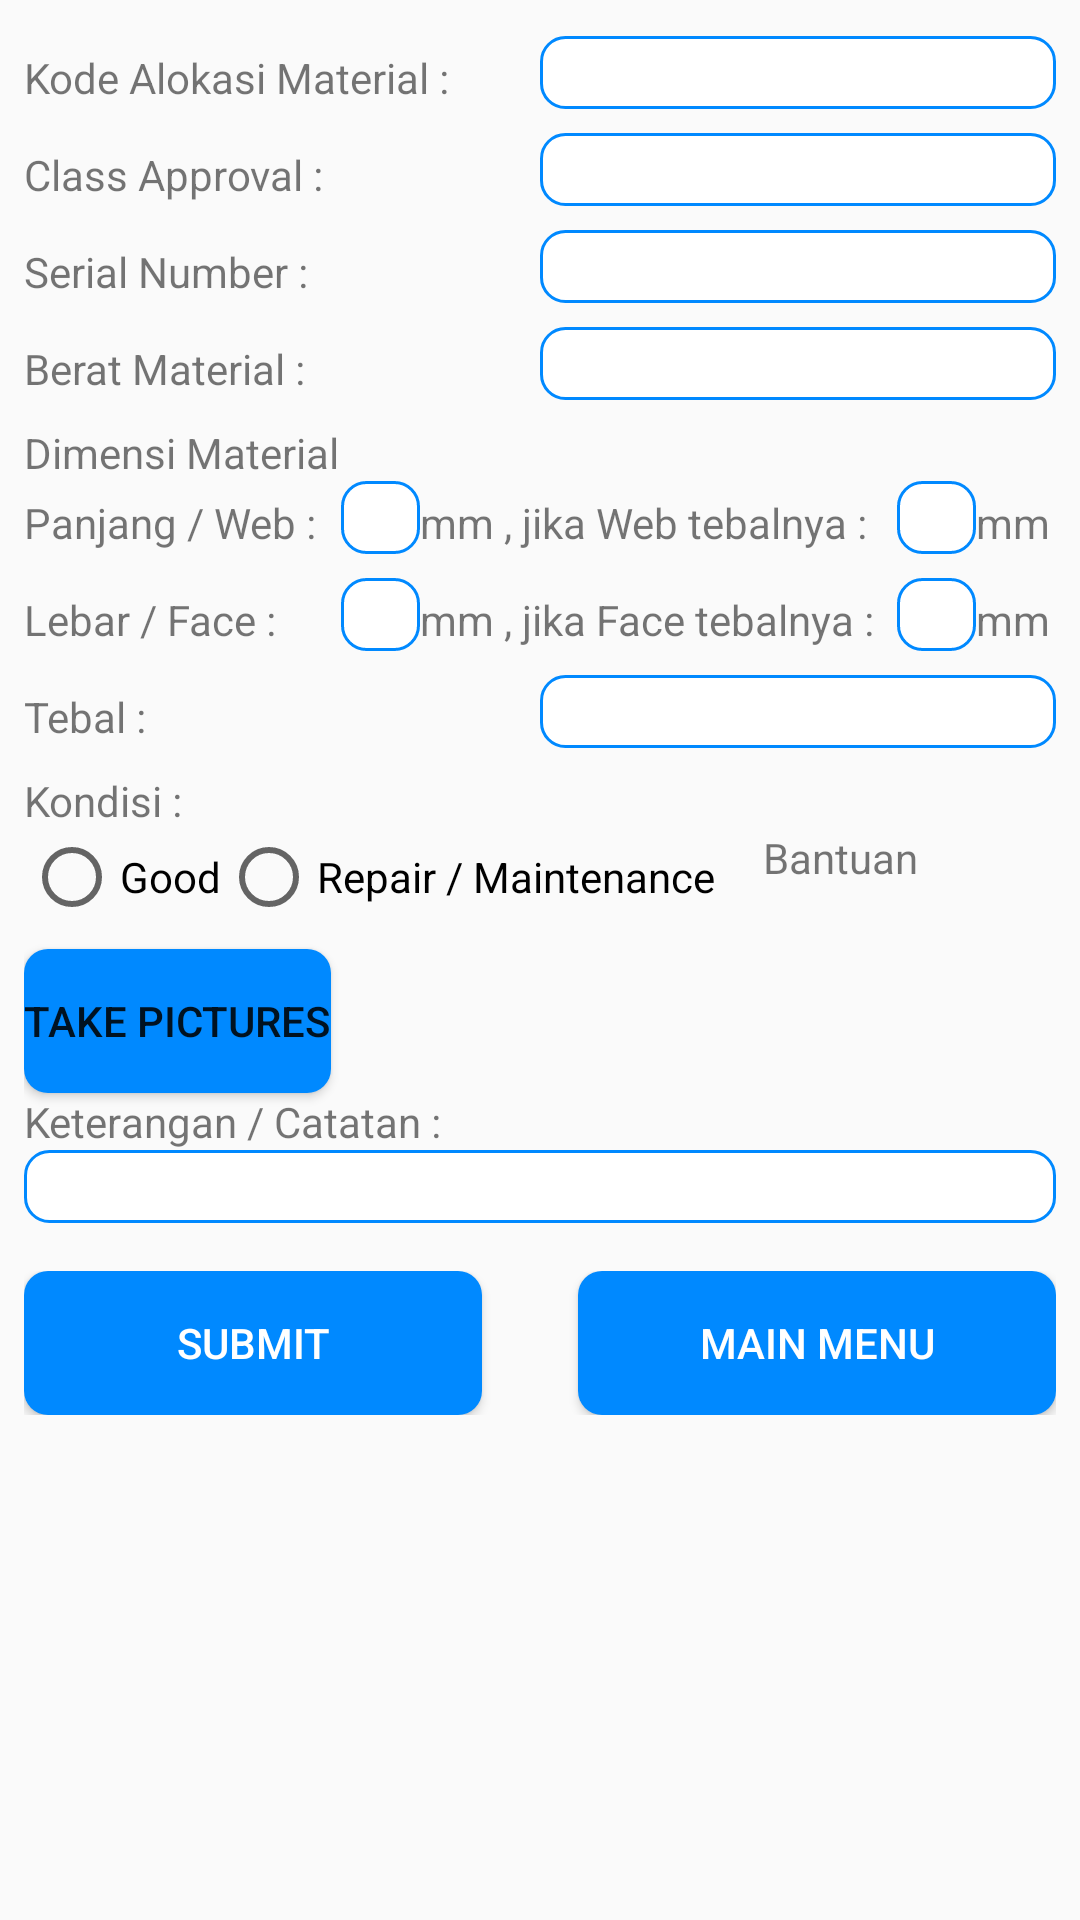

The Android layout XML behind this screen, and the referenced resources:
<!-- AndroidManifest.xml: application theme AppTheme -->
<!-- res/layout/activity_hull__prop__form.xml -->
<?xml version="1.0" encoding="utf-8"?>
<LinearLayout xmlns:android="http://schemas.android.com/apk/res/android"
    xmlns:tools="http://schemas.android.com/tools"
    android:layout_width="match_parent"
    android:layout_height="match_parent"
    android:paddingBottom="@dimen/activity_vertical_margin"
    android:paddingLeft="@dimen/activity_horizontal_margin"
    android:paddingRight="@dimen/activity_horizontal_margin"
    android:paddingTop="@dimen/activity_vertical_margin"
    tools:context="com.example.mustofa.shipinspector.Hull_Prop_Form"
    android:orientation="vertical">
    <LinearLayout
        android:layout_width="match_parent"
        android:layout_height="wrap_content"
        android:orientation="horizontal"
        android:layout_marginBottom="8dp">
        <TextView
            android:layout_width="0dp"
            android:layout_height="wrap_content"
            android:layout_weight="1"
            android:text="Kode Alokasi Material : "/>
        <EditText
            android:layout_width="0dp"
            android:layout_height="wrap_content"
            android:layout_weight="1"
            android:background="@drawable/shape" />
    </LinearLayout>
    <LinearLayout
        android:layout_width="match_parent"
        android:layout_height="wrap_content"
        android:orientation="horizontal"
        android:layout_marginBottom="8dp">
        <TextView
            android:layout_width="0dp"
            android:layout_height="wrap_content"
            android:layout_weight="1"
            android:text="Class Approval : "/>
        <EditText
            android:layout_width="0dp"
            android:layout_height="wrap_content"
            android:layout_weight="1"
            android:background="@drawable/shape" />
    </LinearLayout>
    <LinearLayout
        android:layout_width="match_parent"
        android:layout_height="wrap_content"
        android:orientation="horizontal"
        android:layout_marginBottom="8dp">
        <TextView
            android:layout_width="0dp"
            android:layout_height="wrap_content"
            android:layout_weight="1"
            android:text="Serial Number : "/>
        <EditText
            android:layout_width="0dp"
            android:layout_height="wrap_content"
            android:layout_weight="1"
            android:background="@drawable/shape" />
    </LinearLayout>
    <LinearLayout
        android:layout_width="match_parent"
        android:layout_height="wrap_content"
        android:orientation="horizontal"
        android:layout_marginBottom="8dp">
        <TextView
            android:layout_width="0dp"
            android:layout_height="wrap_content"
            android:layout_weight="1"
            android:text="Berat Material : "/>
        <EditText
            android:layout_width="0dp"
            android:layout_height="wrap_content"
            android:layout_weight="1"
            android:background="@drawable/shape" />
    </LinearLayout>
    <TextView
        android:layout_width="wrap_content"
        android:layout_height="wrap_content"
        android:text="Dimensi Material"/>
    <LinearLayout
        android:layout_width="match_parent"
        android:layout_height="wrap_content"
        android:orientation="horizontal"
        android:layout_marginBottom="8dp">
        <TextView
            android:layout_width="0dp"
            android:layout_height="wrap_content"
            android:layout_weight="4"
            android:text="Panjang / Web : "/>
        <EditText
            android:layout_width="0dp"
            android:layout_height="wrap_content"
            android:layout_weight="1"
            android:background="@drawable/shape" />
        <TextView
            android:layout_width="0dp"
            android:layout_height="wrap_content"
            android:layout_weight="6"
            android:text="mm , jika Web tebalnya : "/>
        <EditText
            android:layout_width="0dp"
            android:layout_height="wrap_content"
            android:layout_weight="1"
            android:background="@drawable/shape" />
        <TextView
            android:layout_width="0dp"
            android:layout_height="wrap_content"
            android:layout_weight="1"
            android:text="mm"/>
    </LinearLayout>
    <LinearLayout
        android:layout_width="match_parent"
        android:layout_height="wrap_content"
        android:orientation="horizontal"
        android:layout_marginBottom="8dp">
        <TextView
            android:layout_width="0dp"
            android:layout_height="wrap_content"
            android:layout_weight="4"
            android:text="Lebar / Face : "/>
        <EditText
            android:layout_width="0dp"
            android:layout_height="wrap_content"
            android:layout_weight="1"
            android:background="@drawable/shape" />
        <TextView
            android:layout_width="0dp"
            android:layout_height="wrap_content"
            android:layout_weight="6"
            android:text="mm , jika Face tebalnya : "/>
        <EditText
            android:layout_width="0dp"
            android:layout_height="wrap_content"
            android:layout_weight="1"
            android:background="@drawable/shape" />
        <TextView
            android:layout_width="0dp"
            android:layout_height="wrap_content"
            android:layout_weight="1"
            android:text="mm"/>
    </LinearLayout>
    <LinearLayout
        android:layout_width="match_parent"
        android:layout_height="wrap_content"
        android:orientation="horizontal"
        android:layout_marginBottom="8dp">
        <TextView
            android:layout_width="0dp"
            android:layout_height="wrap_content"
            android:layout_weight="1"
            android:text="Tebal : "/>
        <EditText
            android:layout_width="0dp"
            android:layout_height="wrap_content"
            android:layout_weight="1"
            android:background="@drawable/shape" />
    </LinearLayout>
    <TextView
        android:layout_width="wrap_content"
        android:layout_height="wrap_content"
        android:text="Kondisi : "/>
    <LinearLayout
        android:layout_width="match_parent"
        android:layout_height="wrap_content"
        android:orientation="horizontal"
        android:layout_marginBottom="8dp">
        <RadioGroup xmlns:android="http://schemas.android.com/apk/res/android"
            android:layout_width="wrap_content"
            android:layout_height="wrap_content"
            android:orientation="horizontal">
            <RadioButton android:id="@+id/radio_good"
                android:layout_width="wrap_content"
                android:layout_height="wrap_content"
                android:text="Good"
                android:onClick="onRadioButtonClicked"/>
            <RadioButton android:id="@+id/radio_repair"
                android:layout_width="wrap_content"
                android:layout_height="wrap_content"
                android:text="Repair / Maintenance"
                android:onClick="onRadioButtonClicked"/>
        </RadioGroup>
        <TextView
            android:id="@+id/help"
            android:layout_width="wrap_content"
            android:layout_height="wrap_content"
            android:text="Bantuan"
            android:clickable="true"
            android:onClick="openHelp"
            android:layout_marginLeft="16dp"/>
    </LinearLayout>
    <Button
        android:layout_width="wrap_content"
        android:layout_height="wrap_content"
        android:background="@drawable/shape_button"
        android:text="Take Pictures"/>
    <TextView
        android:layout_width="wrap_content"
        android:layout_height="wrap_content"
        android:text="Keterangan / Catatan :"/>
    <EditText
        android:id="@+id/catatan"
        android:layout_width="match_parent"
        android:layout_height="wrap_content"
        android:background="@drawable/shape"
        android:layout_marginBottom="16dp"/>
    <LinearLayout
        android:layout_width="match_parent"
        android:layout_height="wrap_content"
        android:orientation="horizontal">
        <Button
            android:id="@+id/submit"
            android:layout_width="wrap_content"
            android:layout_height="wrap_content"
            android:padding="@dimen/button_padding"
            android:text="Submit"
            android:background="@drawable/shape_button"
            android:textColor="@android:color/white"
            android:layout_gravity="center_horizontal"
            android:layout_weight="1"
            android:layout_marginRight="@dimen/margin"/>
        <Button
            android:id="@+id/main"
            android:layout_width="wrap_content"
            android:layout_height="wrap_content"
            android:padding="@dimen/button_padding"
            android:text="Main Menu"
            android:background="@drawable/shape_button"
            android:textColor="@android:color/white"
            android:layout_gravity="center_horizontal"
            android:layout_weight="1"/>
    </LinearLayout>
</LinearLayout>
<!-- resources referenced by this layout -->
<resources>
  <dimen name="activity_horizontal_margin">8dp</dimen>
  <dimen name="activity_vertical_margin">12dp</dimen>
  <dimen name="button_padding">8dp</dimen>
  <dimen name="margin">32dp</dimen>
  <!-- drawable shape (drawable) -->
  <?xml version="1.0" encoding="utf-8"?>
  <shape xmlns:android="http://schemas.android.com/apk/res/android">
      <solid android:color="#ffffff" />
      <corners
          android:bottomRightRadius="8dp"
          android:bottomLeftRadius="8dp"
          android:topLeftRadius="8dp"
          android:topRightRadius="8dp"/>
      <stroke android:width="1dip" android:color="@color/skyblue" />
  </shape>
  <!-- drawable shape_button (drawable) -->
  <?xml version="1.0" encoding="utf-8"?>
  <shape xmlns:android="http://schemas.android.com/apk/res/android">
      <solid android:color="@color/skyblue" />
      <corners
          android:bottomRightRadius="8dp"
          android:bottomLeftRadius="8dp"
          android:topLeftRadius="8dp"
          android:topRightRadius="8dp"/>
  </shape>
  <style name="AppTheme" parent="Theme.AppCompat.Light.DarkActionBar">
          
          <item name="colorPrimary">@color/skyblue</item>
          <item name="colorPrimaryDark">@color/youngskyblue</item>
          <item name="colorAccent">@color/colorAccent</item>
      </style>
  <color name="skyblue">#0089FF</color>
  <color name="youngskyblue">#85C7FF</color>
  <color name="colorAccent">#FF4081</color>
</resources>
